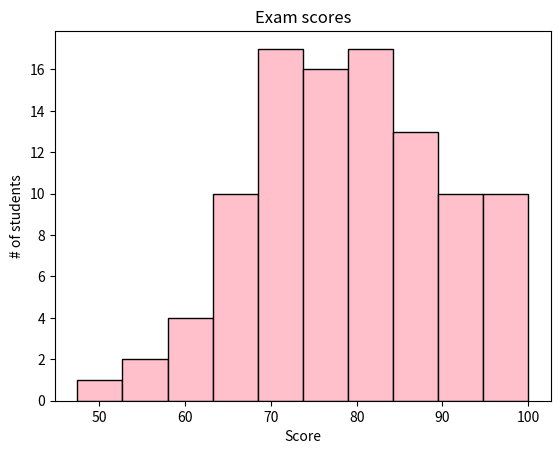

The script that saved this image:
import numpy as np
import matplotlib.pyplot as plt

#Generating dataset of 100 marks students got using np.random.normal() function
scores = np.random.normal(loc=80, scale=10, size=100)
scores = np.clip(scores, 0, 100)

plt.hist(scores, bins=10, color="pink", edgecolor = "black")

plt.title("Exam scores")
plt.xlabel("Score")
plt.ylabel("# of students")



plt.show()
